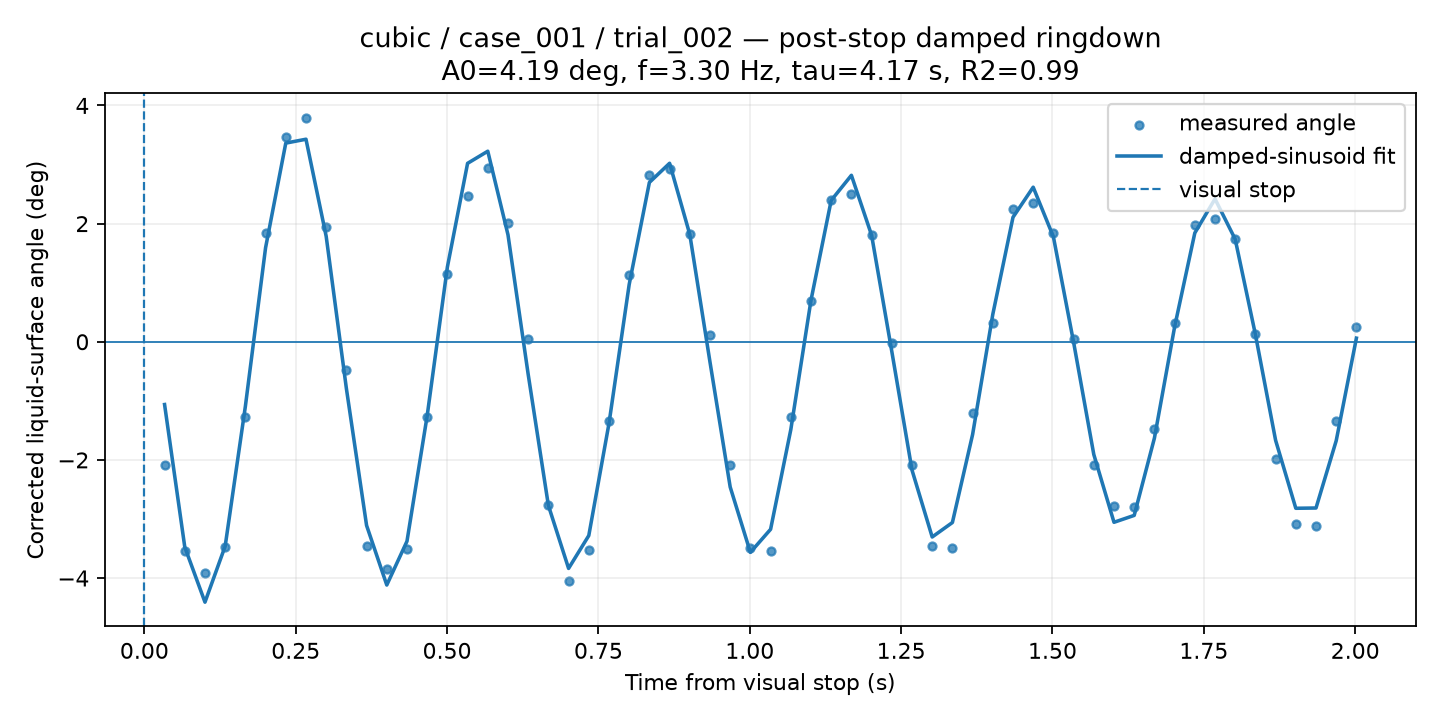

Data behind this chart, as committed beside it:
time_from_visual_stop_s, surface_angle_corrected_deg, fit_used, quality, ringdown_fit_angle_deg
0.03337, -2.087, 1, GOOD, -1.063
0.06673, -3.543, 1, GOOD, -3.475
0.1001, -3.911, 1, GOOD, -4.408
0.1335, -3.473, 1, GOOD, -3.46
0.1668, -1.267, 1, GOOD, -1.093
0.2002, 1.835, 1, GOOD, 1.591
0.2336, 3.459, 1, GOOD, 3.363
0.2669, 3.795, 1, GOOD, 3.429
0.3003, 1.946, 1, GOOD, 1.785
0.3337, -0.48, 1, GOOD, -0.7908
0.367, -3.45, 1, GOOD, -3.11
0.4004, -3.851, 1, GOOD, -4.118
0.4338, -3.51, 1, GOOD, -3.377
0.4671, -1.267, 1, GOOD, -1.252
0.5005, 1.148, 1, GOOD, 1.265
0.5339, 2.474, 1, GOOD, 3.021
0.5672, 2.937, 1, GOOD, 3.226
0.6006, 2.005, 1, GOOD, 1.811
0.634, 0.04849, 1, GOOD, -0.5519
0.6673, -2.77, 1, GOOD, -2.771
0.7007, -4.055, 1, GOOD, -3.837
0.7341, -3.533, 1, GOOD, -3.281
0.7674, -1.334, 1, GOOD, -1.383
0.8008, 1.124, 1, GOOD, 0.9696
0.8342, 2.824, 1, GOOD, 2.697
0.8675, 2.921, 1, GOOD, 3.022
0.9009, 1.83, 1, GOOD, 1.817
0.9343, 0.112, 1, GOOD, -0.3434
0.9676, -2.087, 1, GOOD, -2.459
1.001, -3.496, 1, GOOD, -3.566
1.034, -3.543, 1, GOOD, -3.175
1.068, -1.267, 1, GOOD, -1.489
1.101, 0.6836, 1, GOOD, 0.7033
1.134, 2.398, 1, GOOD, 2.393
1.168, 2.503, 1, GOOD, 2.818
1.201, 1.804, 1, GOOD, 1.804
1.235, -0.02508, 1, GOOD, -0.1629
1.268, -2.087, 1, GOOD, -2.172
1.301, -3.45, 1, GOOD, -3.305
1.335, -3.493, 1, GOOD, -3.06
1.368, -1.203, 1, GOOD, -1.571
1.401, 0.3227, 1, GOOD, 0.4643
1.435, 2.241, 1, GOOD, 2.108
1.468, 2.351, 1, GOOD, 2.617
1.502, 1.846, 1, GOOD, 1.777
1.535, 0.04849, 1, GOOD, -0.008103
1.568, -2.087, 1, GOOD, -1.908
1.602, -2.773, 1, GOOD, -3.056
1.635, -2.797, 1, GOOD, -2.94
1.668, -1.478, 1, GOOD, -1.632
1.702, 0.3227, 1, GOOD, 0.2508
1.735, 1.972, 1, GOOD, 1.841
1.768, 2.081, 1, GOOD, 2.419
1.802, 1.738, 1, GOOD, 1.736
1.835, 0.1319, 1, GOOD, 0.1232
1.869, -1.987, 1, GOOD, -1.668
1.902, -3.081, 1, GOOD, -2.819
1.935, -3.118, 1, GOOD, -2.814
1.969, -1.333, 1, GOOD, -1.675
2.002, 0.2524, 1, GOOD, 0.06117
